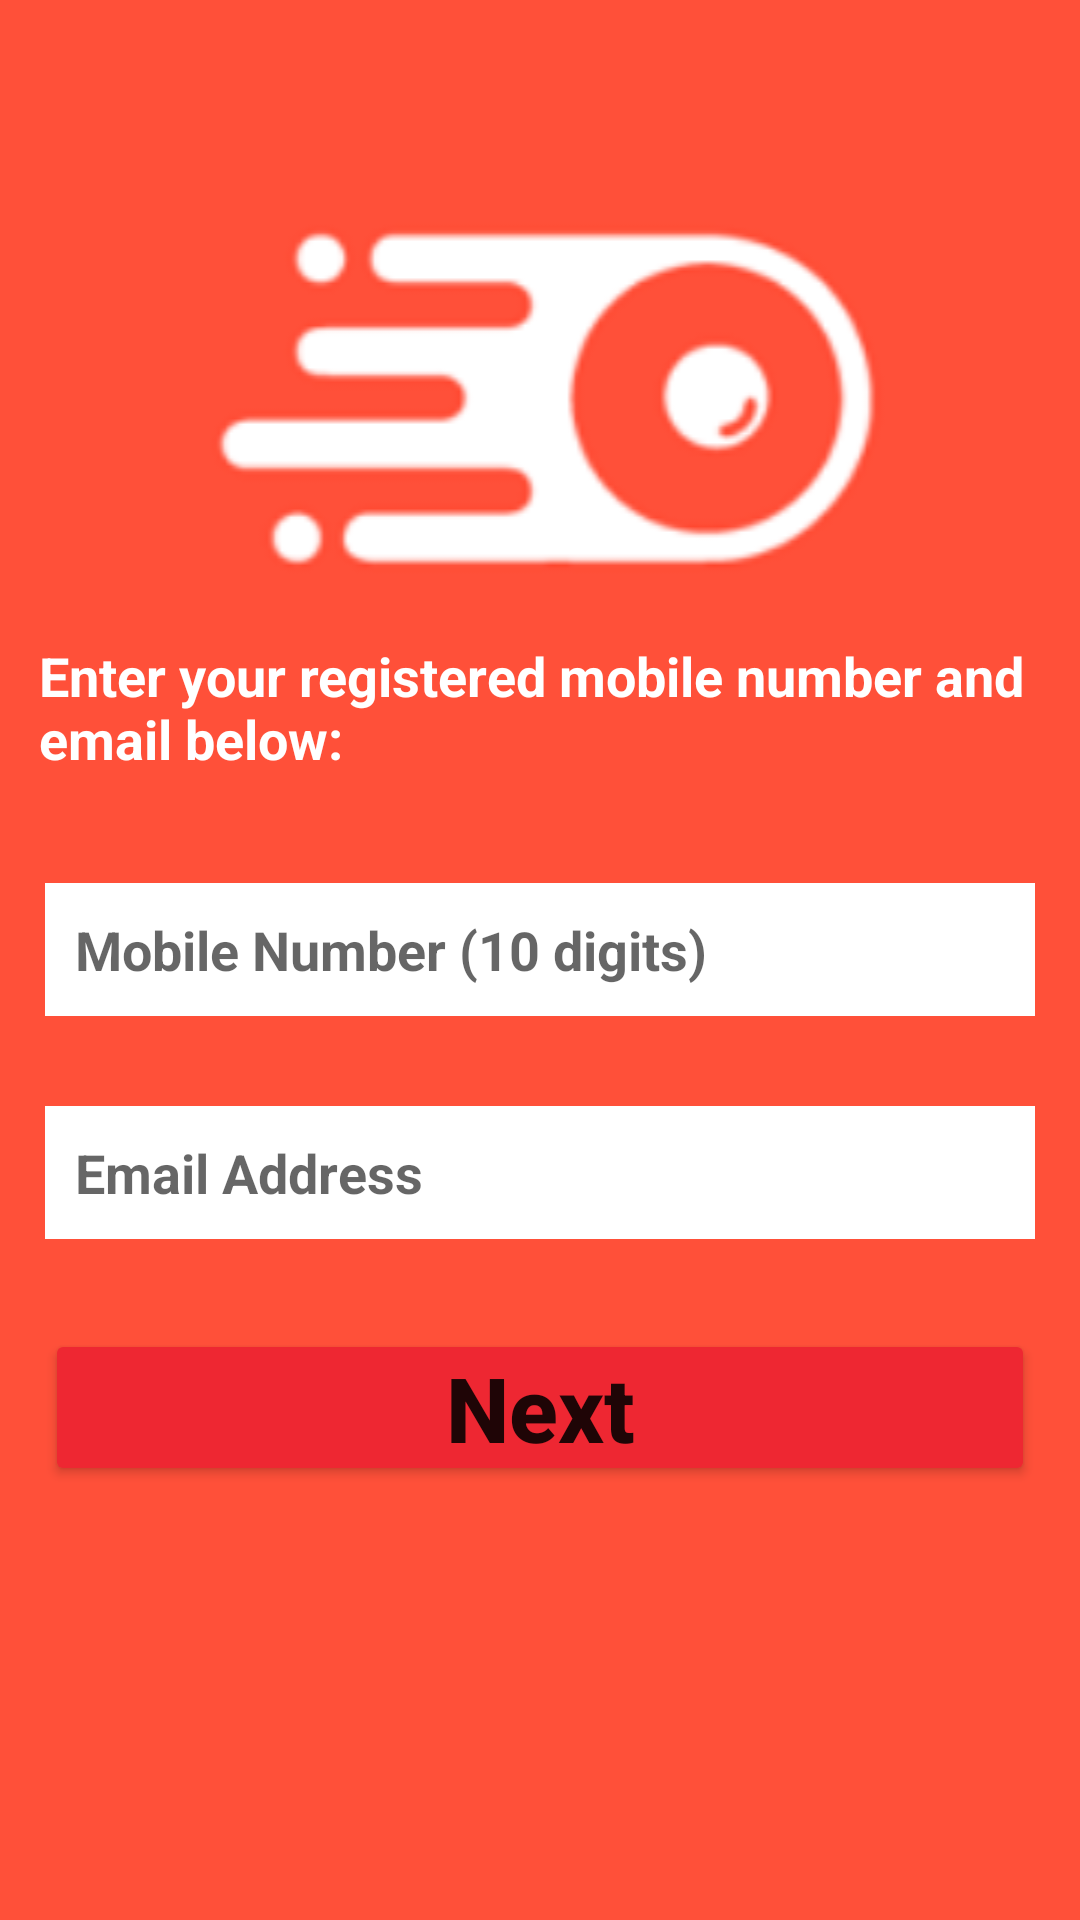

This screen was rendered from an Android layout file. Write that file and the resources it references.
<!-- AndroidManifest.xml: application theme Theme.FoodRunner -->
<!-- res/layout/activity_forgot_password.xml -->
<?xml version="1.0" encoding="utf-8"?>
<RelativeLayout xmlns:android="http://schemas.android.com/apk/res/android"
    xmlns:app="http://schemas.android.com/apk/res-auto"
    xmlns:tools="http://schemas.android.com/tools"
    android:layout_width="match_parent"
    android:layout_height="match_parent"
    android:background="#ff5039"
    tools:context=".ForgotPasswordActivity">

    <ImageView
        android:id="@+id/imgLogo"
        android:layout_width="match_parent"
        android:layout_height="wrap_content"
        android:src="@drawable/food_runner"
        android:layout_marginTop="60dp"
        android:layout_centerHorizontal="true"/>

    <TextView
        android:id="@+id/txtEnterDetails"
        android:layout_width="wrap_content"
        android:layout_height="wrap_content"
        android:layout_below="@id/imgLogo"
        android:text="@string/enter_your_registered_mobile_number_and_email_below"
        android:textSize="18sp"
        android:textColor="#ffffff"
        android:textStyle="bold"
        android:layout_centerHorizontal="true"
        android:layout_marginLeft="14dp"
        android:layout_marginTop="10dp"
        android:padding="6dp"/>

    <EditText
        android:id="@+id/etMobileNumber"
        android:layout_width="match_parent"
        android:layout_height="wrap_content"
        android:layout_below="@id/txtEnterDetails"
        android:background="#ffffff"
        android:layout_marginTop="30dp"
        android:layout_marginLeft="15dp"
        android:layout_marginRight="15dp"
        android:padding="10dp"
        android:textSize="18sp"
        android:textStyle="bold"
        android:hint="@string/mobile_number_10_digits"
        android:inputType="phone"
        android:maxLength="10"
        android:maxLines="1"/>

    <EditText
        android:id="@+id/etEmail"
        android:layout_width="match_parent"
        android:layout_height="wrap_content"
        android:layout_below="@id/etMobileNumber"
        android:background="#ffffff"
        android:layout_marginTop="30dp"
        android:layout_marginLeft="15dp"
        android:layout_marginRight="15dp"
        android:padding="10dp"
        android:textSize="18sp"
        android:textStyle="bold"
        android:hint="@string/email_address"
        android:inputType="textEmailAddress" />

    <Button
        android:id="@+id/btnNext"
        android:layout_width="match_parent"
        android:layout_height="wrap_content"
        android:layout_below="@id/etEmail"
        android:backgroundTint="#EE2732"
        android:layout_marginTop="30dp"
        android:layout_marginRight="15dp"
        android:layout_marginLeft="15dp"
        android:padding="6dp"
        android:text="@string/next"
        android:textStyle="bold"
        android:textSize="30sp"/>

</RelativeLayout>
<!-- resources referenced by this layout -->
<resources>
  <!-- drawable food_runner: png bitmap (drawable, 11694 bytes) -->
  <string name="email_address">Email Address</string>
  <string name="enter_your_registered_mobile_number_and_email_below">Enter your registered mobile number and email below:</string>
  <string name="mobile_number_10_digits">Mobile Number (10 digits)</string>
  <string name="next">Next</string>
  <style name="Theme.FoodRunner" parent="Theme.MaterialComponents.DayNight.DarkActionBar">
          
          <item name="colorPrimary">@color/purple_500</item>
          <item name="colorPrimaryVariant">@color/purple_700</item>
          <item name="colorOnPrimary">@color/white</item>
          
          <item name="colorSecondary">@color/teal_200</item>
          <item name="colorSecondaryVariant">@color/teal_700</item>
          <item name="colorOnSecondary">@color/black</item>
          
          <item name="android:statusBarColor" tools:targetApi="l">?attr/colorPrimaryVariant</item>
          
          <item name="textAllCaps">false</item>
      </style>
  <!-- not gathered from this repository: default colours our renderer supplied (Android Studio template values) -->
  <color name="purple_500">#FF6200EE</color>
  <color name="purple_700">#FF3700B3</color>
  <color name="teal_200">#FF03DAC5</color>
  <color name="teal_700">#FF018786</color>
  <color name="black">#FF000000</color>
  <color name="white">#FFFFFFFF</color>
</resources>
